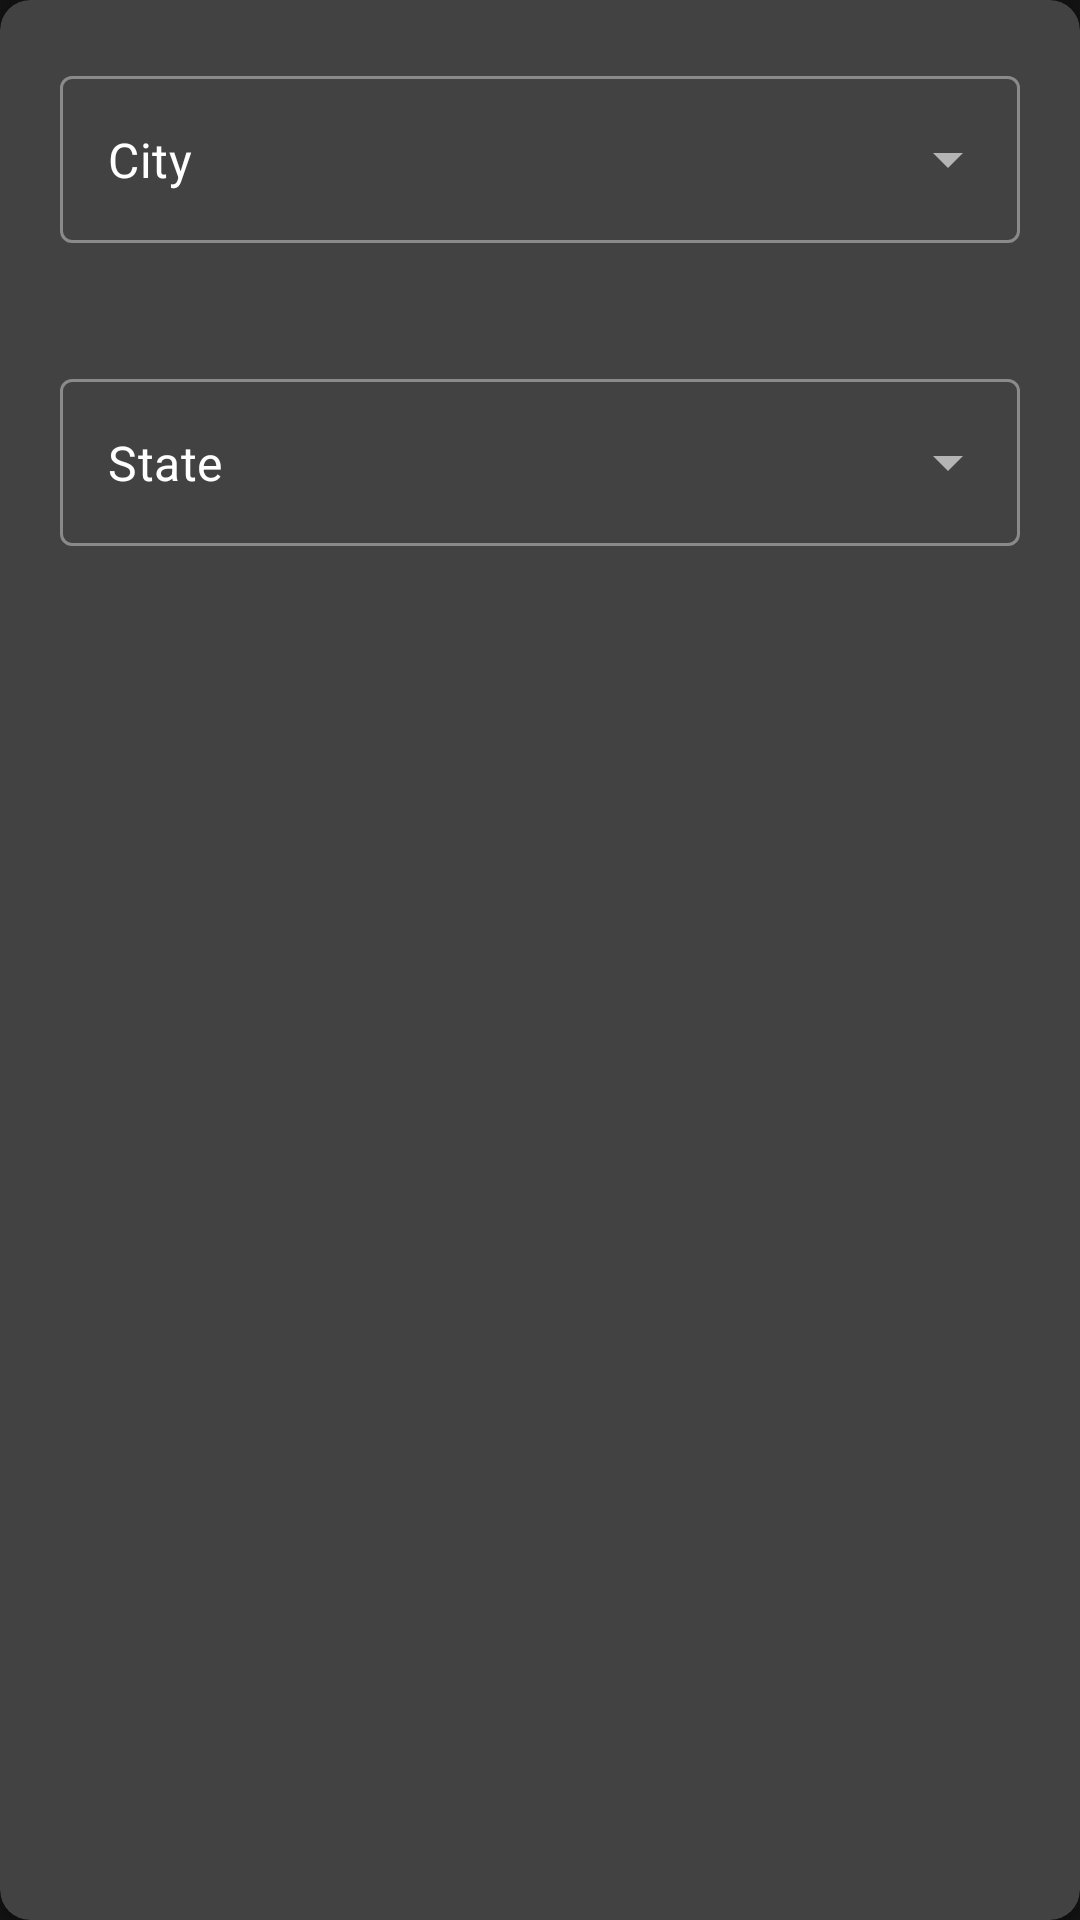

The Android layout XML behind this screen, and the referenced resources:
<!-- AndroidManifest.xml: application theme Theme.Edvora -->
<!-- res/layout/filter_custom_layout.xml -->
<?xml version="1.0" encoding="utf-8"?>
<androidx.cardview.widget.CardView xmlns:android="http://schemas.android.com/apk/res/android"
    xmlns:app="http://schemas.android.com/apk/res-auto"
    android:layout_width="match_parent"
    android:layout_height="wrap_content"
    android:orientation="vertical"
    android:padding="30dp"
    app:cardCornerRadius="10dp">


    <LinearLayout
        android:layout_width="match_parent"
        android:layout_height="match_parent"
        android:orientation="vertical">

        <com.google.android.material.textfield.TextInputLayout
            style="@style/Widget.MaterialComponents.TextInputLayout.OutlinedBox.ExposedDropdownMenu"
            android:layout_width="match_parent"
            android:layout_height="wrap_content"
            android:layout_margin="20dp"
            app:layout_constraintLeft_toLeftOf="parent"
            app:layout_constraintRight_toRightOf="parent"
            app:layout_constraintTop_toTopOf="parent">

            
            <AutoCompleteTextView
                android:id="@+id/autoCompleteTextView"
                android:layout_width="match_parent"
                android:layout_height="match_parent"
                android:layout_weight="1"
                android:inputType="none"
                android:text="City" />

        </com.google.android.material.textfield.TextInputLayout>

        <com.google.android.material.textfield.TextInputLayout
            style="@style/Widget.MaterialComponents.TextInputLayout.OutlinedBox.ExposedDropdownMenu"
            android:layout_width="match_parent"
            android:layout_height="wrap_content"
            android:layout_margin="20dp"
            app:layout_constraintLeft_toLeftOf="parent"
            app:layout_constraintRight_toRightOf="parent"
            app:layout_constraintTop_toTopOf="parent">

            
            <AutoCompleteTextView
                android:id="@+id/state_text"
                android:layout_width="match_parent"
                android:layout_height="match_parent"
                android:layout_weight="1"
                android:inputType="none"
                android:text="State" />

        </com.google.android.material.textfield.TextInputLayout>
    </LinearLayout>
</androidx.cardview.widget.CardView>
<!-- resources referenced by this layout -->
<resources>
  <style name="Theme.Edvora" parent="Theme.MaterialComponents.NoActionBar">
          
          <item name="colorPrimary">@color/purple_500</item>
          <item name="colorPrimaryVariant">@color/black</item>
          <item name="colorOnPrimary">@color/white</item>
          
          <item name="colorSecondary">@color/teal_200</item>
          <item name="colorSecondaryVariant">@color/teal_700</item>
          <item name="colorOnSecondary">@color/black</item>
          
          <item name="android:statusBarColor" tools:targetApi="l">?attr/colorPrimaryVariant</item>
          
      </style>
  <color name="purple_500">#FF6200EE</color>
  <color name="black">#FF000000</color>
  <color name="white">#FFFFFFFF</color>
  <color name="teal_200">#FF03DAC5</color>
  <color name="teal_700">#FF018786</color>
</resources>
